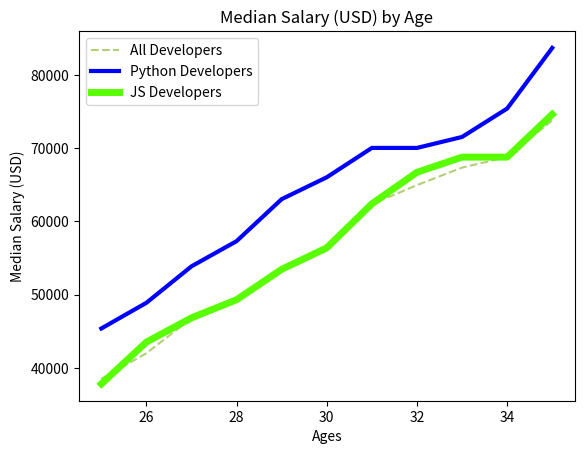

Write Python code to recreate this figure.
from matplotlib import pyplot as plt

ages_x = [25, 26, 27, 28, 29, 30, 31, 32, 33, 34, 35]


dev_y = [38496, 42000, 46752, 49320, 53200,
         56000, 62316, 64928, 67317, 68748, 73752]

py_dev_y = [45372, 48876, 53850, 57287, 63016,
            65998, 70003, 70000, 71496, 75370, 83640]

js_dev_y = [37810, 43515, 46823, 49293, 53437,
            56373, 62375, 66674, 68745, 68746, 74583]

js_dev_y = [37810, 43515, 46823, 49293, 53437,
            56373, 62375, 66674, 68745, 68746, 74583]


plt.plot(ages_x, dev_y, color='#77ab1090',
         linestyle='--', label='All Developers')

plt.plot(ages_x, py_dev_y, color='b', linewidth=3, label='Python Developers')
plt.plot(ages_x, js_dev_y, color='#59ff00', linewidth=5, label='JS Developers')

plt.xlabel('Ages')
plt.ylabel('Median Salary (USD)')
plt.title('Median Salary (USD) by Age')

plt.legend()

plt.show()

# plt.savefig("salary.svg")
